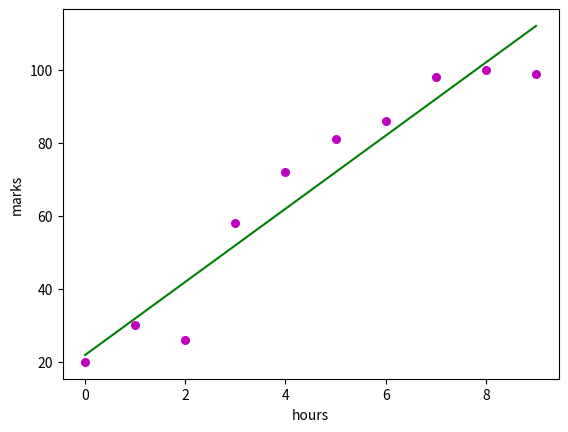

Here is the Python script that generated this plot:
import math 
import numpy as np 
import matplotlib.pyplot as plt 

def estimate_coef(x, y): 
	# number of observations/points 
	n = np.size(x) 

	# mean of x and y vector 
	m_x, m_y = np.mean(x), np.mean(y) 

	# calculating cross-deviation and deviation about x 
	SS_xy = np.sum(y*x) - n*m_y*m_x 
	SS_xx = np.sum(x*x) - n*m_x*m_x 

	# calculating regression coefficients 
	b_1 = SS_xy / SS_xx 
	b_0 = m_y - b_1*m_x 
	
	#calculate standard error
	yc = np.array([0, 0, 0, 0, 0, 0, 0, 0, 0, 0])
	for i in range(len(x)):
		yc[i]=b_0 + (b_1 * x[i])
	print("Yc =",yc)
	SS_ycy = np.sum(y*y)-np.sum(yc*yc)
	e= (SS_ycy /(n-2))
	se=e**(1.0/2)
	print("Standard Error = ",e)
	
	return(b_0, b_1) 

def plot_regression_line(x, y, b): 
	# plotting the actual points as scatter plot 
	plt.scatter(x, y, color = "m", 
			marker = "o", s = 30) 

	# predicted response vector 
	y_pred = b[0] + b[1]*x 

	# plotting the regression line 
	plt.plot(x, y_pred, color = "g") 

	# putting labels 
	plt.xlabel('hours') 
	plt.ylabel('marks') 

	# function to show plot 
	plt.show() 

def main(): 
	# observations 
	x = np.array([0, 1, 2, 3, 4, 5, 6, 7, 8, 9]) 
	y = np.array([20, 30, 26, 58, 72, 81, 86, 98, 100, 99])  
	# estimating coefficients 
	b = estimate_coef(x, y) 
	print("""Estimated coefficients:\nb_0 = {} \ 
		\nb_1 = {} """.format(b[0], b[1]))
	"""#estimating standard error
	e = Error(x,y)
	print("Standard Error = ",Error())"""

	# plotting regression line 
	plot_regression_line(x, y, b) 

if __name__ == "__main__": 
	main()
